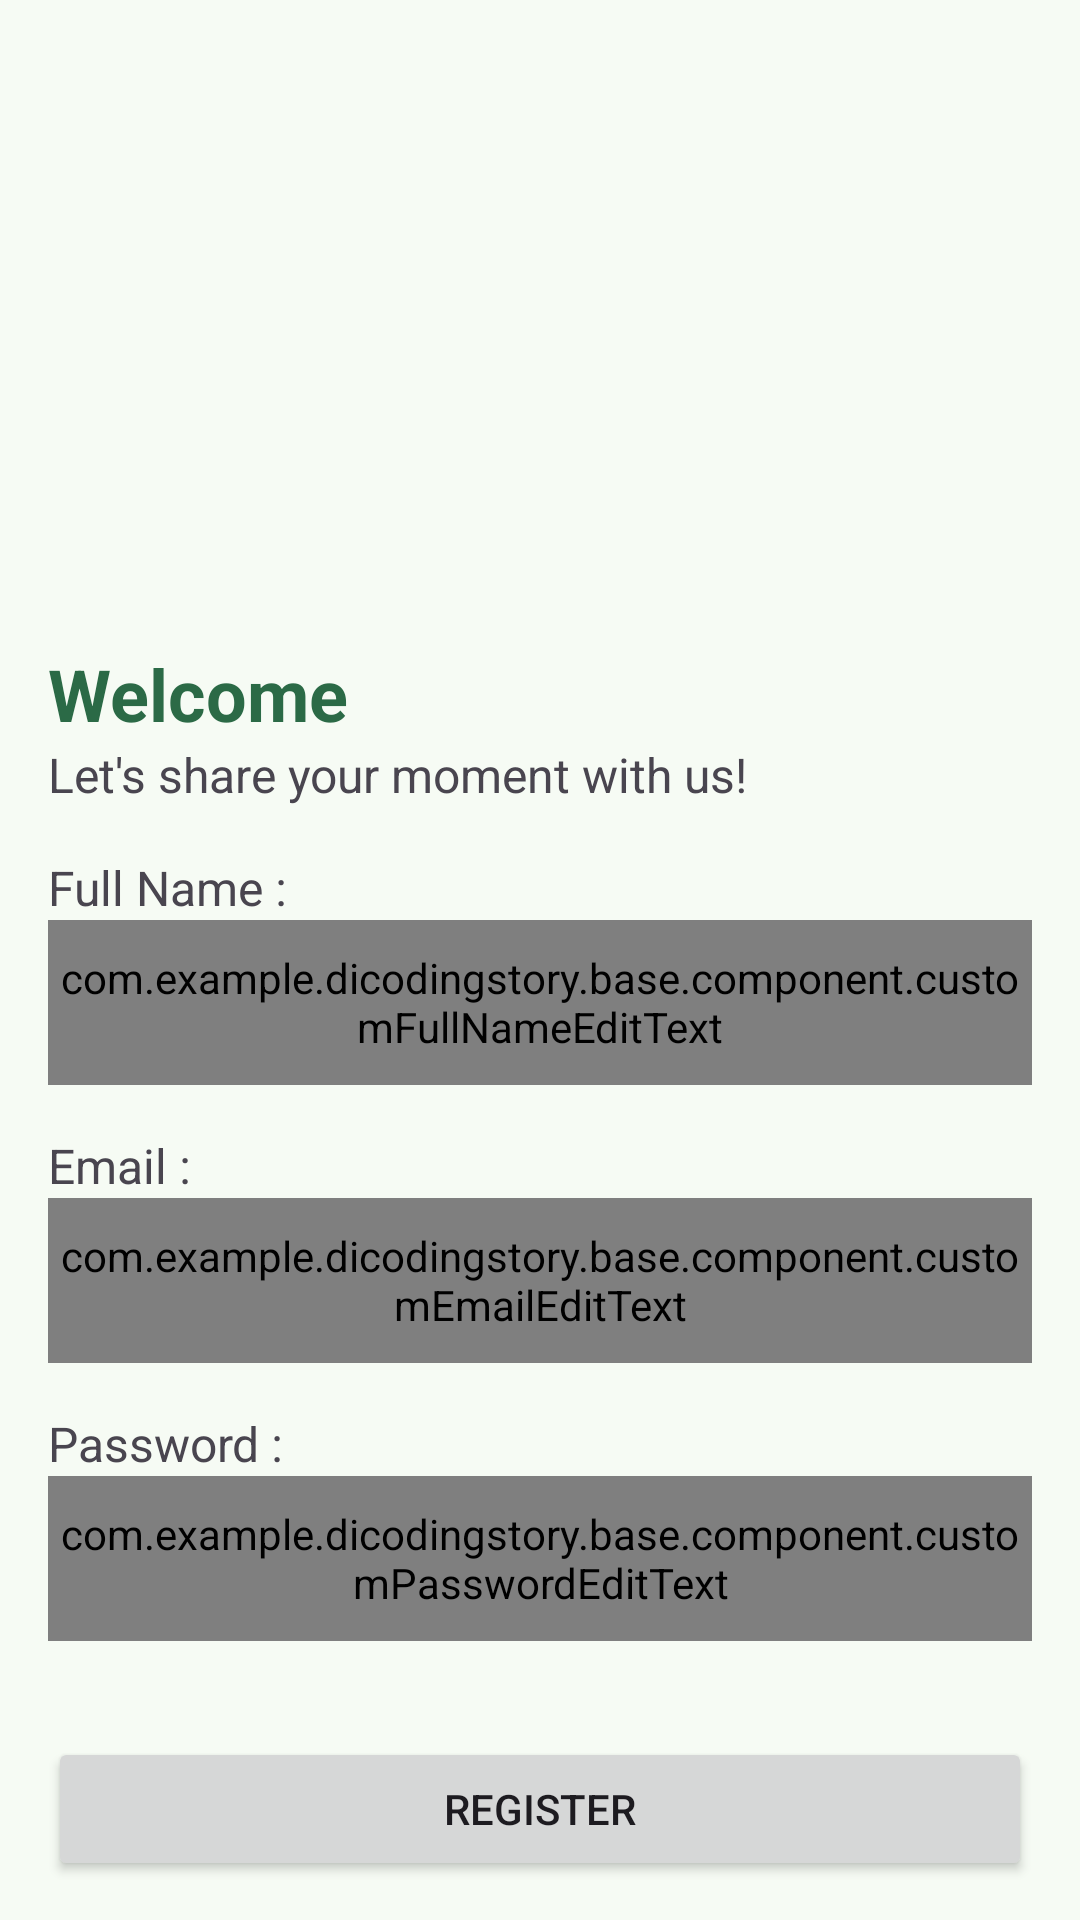

Here is an Android app screen rendered from its layout file. Give the layout XML and the strings, colors and styles it references.
<!-- AndroidManifest.xml: application theme Theme.DicodingStory -->
<!-- res/layout/fragment_signup.xml -->
<?xml version="1.0" encoding="utf-8"?>
<androidx.constraintlayout.widget.ConstraintLayout xmlns:android="http://schemas.android.com/apk/res/android"
    xmlns:tools="http://schemas.android.com/tools"
    xmlns:app="http://schemas.android.com/apk/res-auto"
    android:layout_width="match_parent"
    android:layout_height="match_parent"
    android:layout_margin="@dimen/dimen_16dp"
    tools:context=".presentation.signup.SignupFragment">

    <ImageView
        android:id="@+id/imageLogo"
        android:layout_width="match_parent"
        android:layout_height="150dp"
        app:layout_constraintEnd_toEndOf="parent"
        app:layout_constraintStart_toStartOf="parent"
        app:layout_constraintTop_toTopOf="parent"
        android:layout_marginTop="40dp"
        app:srcCompat="@drawable/image_kurikulum_global"
        android:contentDescription="@string/dicoding_image" />

    <TextView
        android:id="@+id/firstTV"
        style="@style/title"
        android:layout_width="match_parent"
        android:layout_height="wrap_content"
        android:layout_marginHorizontal="@dimen/dimen_16dp"
        android:text="@string/welcome"
        android:textColor="?attr/colorPrimary"
        android:layout_marginTop="25dp"
        app:layout_constraintStart_toStartOf="@+id/imageLogo"
        app:layout_constraintTop_toBottomOf="@+id/imageLogo" />

    <TextView
        android:id="@+id/secondTV"
        android:textSize="16sp"
        android:layout_width="match_parent"
        android:layout_height="wrap_content"
        android:layout_marginHorizontal="@dimen/dimen_16dp"
        android:text="@string/let_s_share_your_moment_with_us"
        app:layout_constraintEnd_toEndOf="@+id/firstTV"
        app:layout_constraintStart_toStartOf="@+id/firstTV"
        app:layout_constraintTop_toBottomOf="@+id/firstTV" />

    <TextView
        android:id="@+id/emailLabel"
        android:textSize="16sp"
        android:layout_width="match_parent"
        android:layout_height="wrap_content"
        android:text="@string/email"
        android:layout_marginVertical="@dimen/dimen_16dp"
        android:layout_marginHorizontal="@dimen/dimen_16dp"
        app:layout_constraintEnd_toEndOf="@+id/secondTV"
        app:layout_constraintStart_toStartOf="@+id/secondTV"
        app:layout_constraintTop_toBottomOf="@+id/fullNameEditText" />

    <com.example.dicodingstory.base.component.customEmailEditText
        android:id="@+id/emailEditText"
        android:layout_width="match_parent"
        android:layout_height="55dp"
        android:layout_marginHorizontal="@dimen/dimen_16dp"
        android:hint="@string/email_hint"
        app:layout_constraintEnd_toEndOf="@id/secondTV"
        app:layout_constraintStart_toStartOf="@+id/secondTV"
        app:layout_constraintTop_toBottomOf="@+id/emailLabel" />

    <TextView
        android:id="@+id/passwordLabel"
        android:layout_width="match_parent"
        android:layout_height="wrap_content"
        android:textSize="16sp"
        android:text="@string/password"
        android:layout_marginVertical="@dimen/dimen_16dp"
        android:layout_marginHorizontal="@dimen/dimen_16dp"
        app:layout_constraintEnd_toEndOf="@+id/emailEditText"
        app:layout_constraintStart_toStartOf="@+id/emailEditText"
        app:layout_constraintTop_toBottomOf="@+id/emailEditText" />

    <com.example.dicodingstory.base.component.customPasswordEditText
        android:id="@+id/customPasswordEditText"
        android:layout_width="match_parent"
        android:layout_height="55dp"
        android:layout_marginHorizontal="@dimen/dimen_16dp"
        android:hint="@string/password_hint"
        app:layout_constraintEnd_toEndOf="@+id/passwordLabel"
        app:layout_constraintStart_toStartOf="@+id/passwordLabel"
        app:layout_constraintTop_toBottomOf="@+id/passwordLabel" />

    <TextView
        android:id="@+id/fullNameLabel"
        android:layout_width="match_parent"
        android:layout_height="wrap_content"
        android:textSize="16sp"
        android:text="@string/full_name"
        android:layout_marginVertical="@dimen/dimen_16dp"
        android:layout_marginHorizontal="@dimen/dimen_16dp"
        app:layout_constraintEnd_toEndOf="@id/customPasswordEditText"
        app:layout_constraintStart_toStartOf="@id/customPasswordEditText"
        app:layout_constraintTop_toBottomOf="@id/secondTV" />

    <com.example.dicodingstory.base.component.customFullNameEditText
        android:id="@+id/fullNameEditText"
        android:layout_width="match_parent"
        android:layout_height="55dp"
        android:hint="@string/full_name_hint"
        android:layout_marginHorizontal="@dimen/dimen_16dp"
        app:layout_constraintEnd_toEndOf="@+id/fullNameLabel"
        app:layout_constraintStart_toStartOf="@+id/fullNameLabel"
        app:layout_constraintTop_toBottomOf="@+id/fullNameLabel" />

    <Button
        android:id="@+id/registerBtn"
        android:layout_width="match_parent"
        android:layout_height="wrap_content"
        android:layout_marginHorizontal="@dimen/dimen_16dp"
        android:layout_marginVertical="@dimen/dimen_32dp"
        android:text="@string/sign_up_button_text"
        app:layout_constraintEnd_toEndOf="@+id/customPasswordEditText"
        app:layout_constraintStart_toStartOf="@+id/customPasswordEditText"
        app:layout_constraintTop_toBottomOf="@+id/customPasswordEditText" />

    <TextView
        android:id="@+id/labelSignin"
        android:textSize="16sp"
        android:layout_width="wrap_content"
        android:layout_height="wrap_content"
        android:layout_marginTop="8dp"
        android:text="@string/sign_up_dialogue"
        app:layout_constraintEnd_toEndOf="@+id/registerBtn"
        app:layout_constraintStart_toStartOf="parent"
        app:layout_constraintTop_toBottomOf="@+id/registerBtn" />

    <TextView
        android:id="@+id/signinTV"
        android:textSize="16sp"
        android:textColor="?attr/colorPrimary"
        android:layout_width="wrap_content"
        android:layout_height="wrap_content"
        android:layout_marginStart="8dp"
        android:text="@string/sign_in_hyperlink"
        app:layout_constraintBottom_toBottomOf="@+id/labelSignin"
        app:layout_constraintStart_toEndOf="@+id/labelSignin"
        app:layout_constraintTop_toTopOf="@+id/labelSignin" />

    <ProgressBar
        android:id="@+id/progressBar2"
        style="?android:attr/progressBarStyle"
        android:visibility="gone"
        android:layout_width="wrap_content"
        android:layout_height="wrap_content"
        app:layout_constraintBottom_toBottomOf="parent"
        app:layout_constraintEnd_toEndOf="parent"
        app:layout_constraintStart_toStartOf="parent"
        app:layout_constraintTop_toBottomOf="@+id/labelSignin" />

</androidx.constraintlayout.widget.ConstraintLayout>
<!-- resources referenced by this layout -->
<resources>
  <dimen name="dimen_16dp">16dp</dimen>
  <dimen name="dimen_32dp">32dp</dimen>
  <string name="dicoding_image">dicoding image</string>
  <string name="email">Email :</string>
  <string name="email_hint">Enter Your Email</string>
  <string name="full_name">Full Name :</string>
  <string name="full_name_hint">Enter Your Full name</string>
  <string name="let_s_share_your_moment_with_us">Let\'s share your moment with us!</string>
  <string name="password">Password :</string>
  <string name="password_hint">Enter Your Password</string>
  <string name="sign_in_hyperlink">Sign In</string>
  <string name="sign_up_button_text">Register</string>
  <string name="sign_up_dialogue">Already have an account?</string>
  <string name="welcome">Welcome</string>
  <style name="title">
          <item name="android:textSize">24sp</item>
          <item name="android:textStyle">bold</item>
          <item name="android:textColor">?attr/colorOnPrimary</item>
      </style>
  <style name="Theme.DicodingStory" parent="Base.Theme.DicodingStory" />
  <color name="md_theme_primary">#2B6A46</color>
  <color name="md_theme_onPrimary">#FFFFFF</color>
  <color name="md_theme_primaryContainer">#AFF2C4</color>
  <color name="md_theme_onPrimaryContainer">#002110</color>
  <color name="md_theme_secondary">#296A48</color>
  <color name="md_theme_onSecondary">#FFFFFF</color>
  <color name="md_theme_secondaryContainer">#ADF2C6</color>
  <color name="md_theme_onSecondaryContainer">#002111</color>
  <color name="md_theme_tertiary">#5B631D</color>
  <color name="md_theme_onTertiary">#FFFFFF</color>
  <color name="md_theme_tertiaryContainer">#E0E994</color>
  <color name="md_theme_onTertiaryContainer">#1A1E00</color>
  <color name="md_theme_error">#904A43</color>
  <color name="md_theme_onError">#FFFFFF</color>
  <color name="md_theme_errorContainer">#FFDAD6</color>
  <color name="md_theme_onErrorContainer">#3B0907</color>
  <color name="md_theme_background">#F6FBF4</color>
  <color name="md_theme_onBackground">#181D19</color>
  <color name="md_theme_surface">#F6FBF4</color>
  <color name="md_theme_onSurface">#181D19</color>
  <color name="md_theme_surfaceVariant">#DCE5DB</color>
  <color name="md_theme_onSurfaceVariant">#414942</color>
  <color name="md_theme_outline">#717971</color>
  <color name="md_theme_outlineVariant">#C0C9C0</color>
  <color name="md_theme_inverseSurface">#2C322D</color>
  <color name="md_theme_inverseOnSurface">#EDF2EB</color>
  <color name="md_theme_inversePrimary">#94D5A9</color>
  <color name="md_theme_primaryFixed">#AFF2C4</color>
  <color name="md_theme_onPrimaryFixed">#002110</color>
  <color name="md_theme_primaryFixedDim">#94D5A9</color>
  <color name="md_theme_onPrimaryFixedVariant">#0C5130</color>
  <color name="md_theme_secondaryFixed">#ADF2C6</color>
  <color name="md_theme_onSecondaryFixed">#002111</color>
  <color name="md_theme_secondaryFixedDim">#92D5AB</color>
  <color name="md_theme_onSecondaryFixedVariant">#075232</color>
  <color name="md_theme_tertiaryFixed">#E0E994</color>
  <color name="md_theme_onTertiaryFixed">#1A1E00</color>
  <color name="md_theme_tertiaryFixedDim">#C4CD7B</color>
  <color name="md_theme_onTertiaryFixedVariant">#444B05</color>
  <color name="icon_on_button">#F0F0F0</color>
  <color name="md_theme_surfaceBright">#F6FBF4</color>
  <color name="md_theme_surfaceContainerLowest">#FFFFFF</color>
  <color name="md_theme_surfaceContainerLow">#F0F5EE</color>
  <color name="md_theme_surfaceContainer">#EAEFE8</color>
  <color name="md_theme_surfaceContainerHigh">#E5EAE2</color>
  <color name="md_theme_surfaceContainerHighest">#DFE4DD</color>
</resources>
